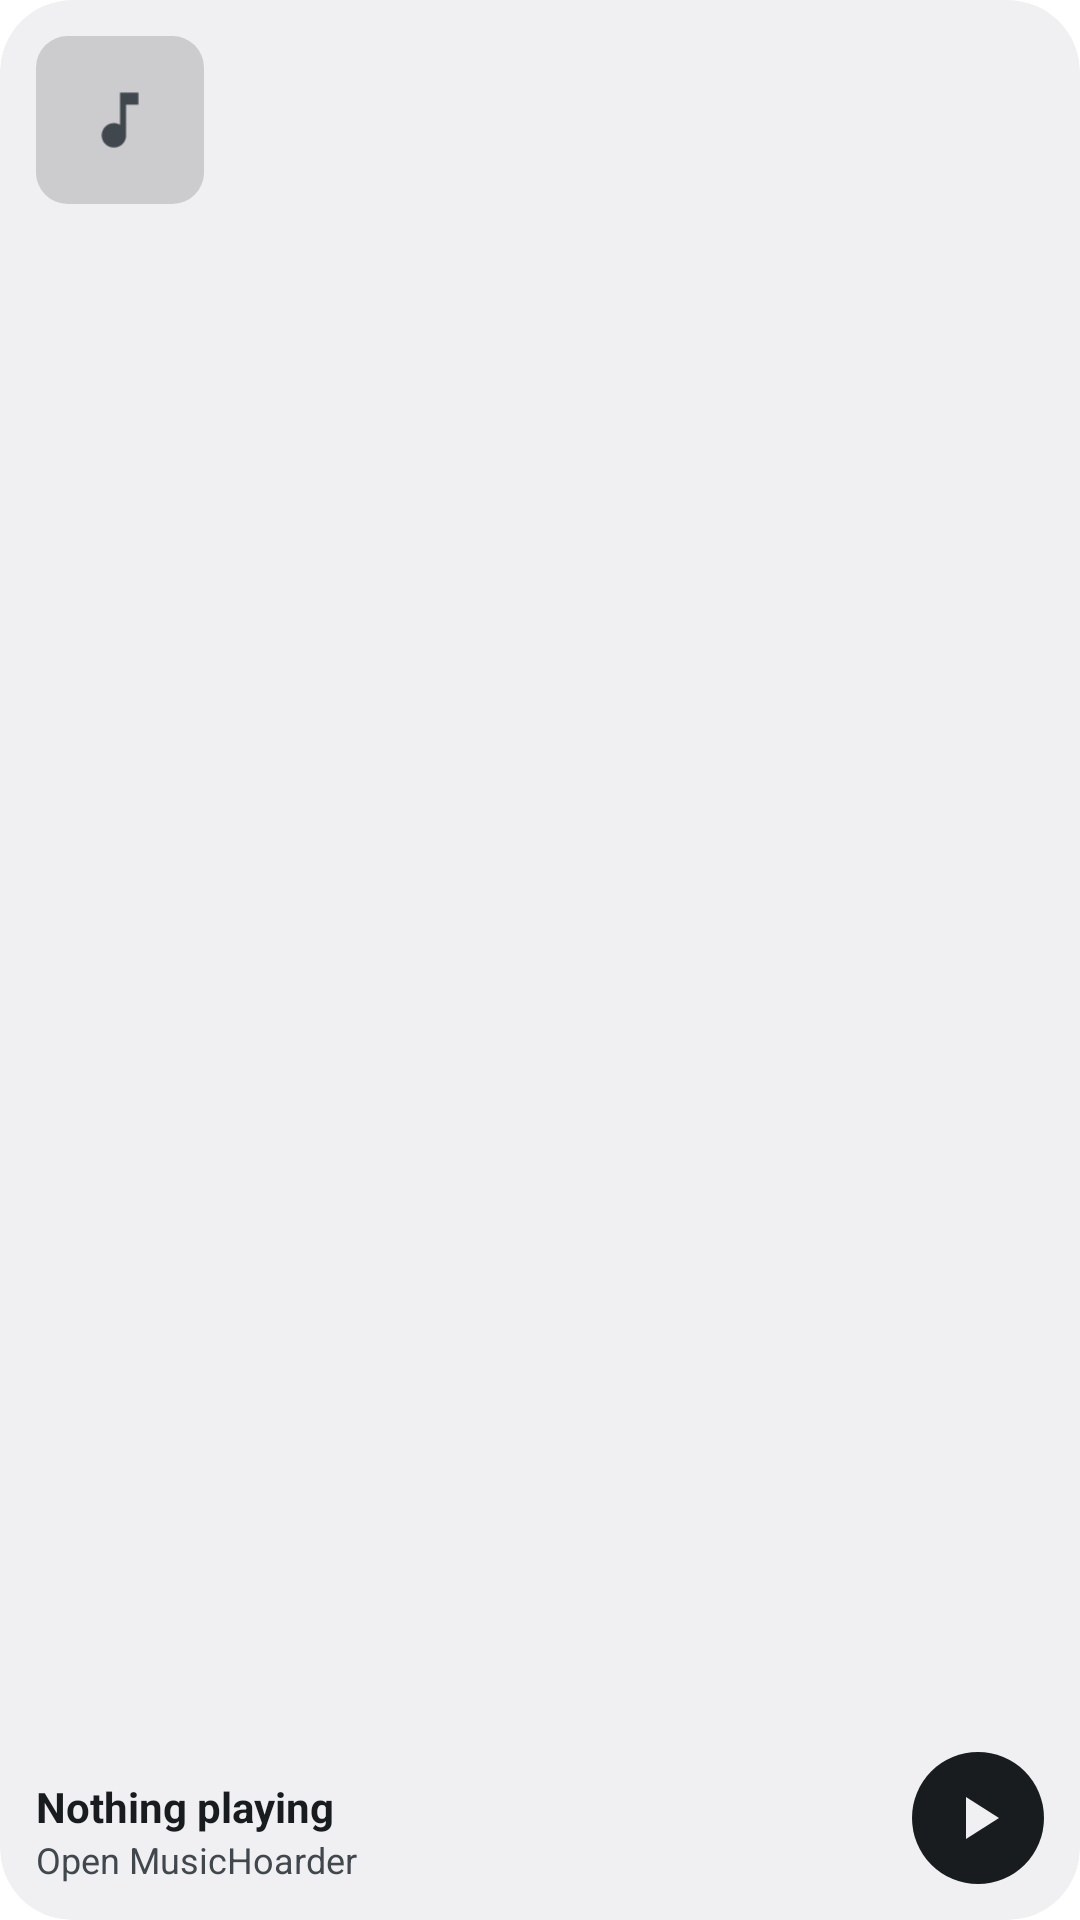

Produce the Android XML layout that renders to this screen, including the resource entries it uses.
<!-- AndroidManifest.xml: fallback theme Theme.MaterialComponents.DayNight.NoActionBar -->
<!-- res/layout/mh_widget_now_playing_small.xml -->
<?xml version="1.0" encoding="utf-8"?>
<RelativeLayout xmlns:android="http://schemas.android.com/apk/res/android"
    android:id="@+id/mh_np_root"
    android:layout_width="match_parent"
    android:layout_height="match_parent"
    android:background="@drawable/mh_widget_background"
    android:clipToOutline="true"
    android:padding="12dp">

    <ImageView
        android:id="@+id/mh_np_cover"
        android:layout_width="56dp"
        android:layout_height="56dp"
        android:layout_alignParentTop="true"
        android:layout_alignParentStart="true"
        android:contentDescription="@string/mh_widget_cover"
        android:scaleType="centerCrop"
        android:src="@drawable/mh_widget_cover_placeholder" />

    <ImageView
        android:id="@+id/mh_np_icon"
        android:layout_width="20dp"
        android:layout_height="20dp"
        android:layout_alignParentTop="true"
        android:layout_alignParentEnd="true"
        android:importantForAccessibility="no"
        android:scaleType="fitCenter" />

    <ImageButton
        android:id="@+id/mh_np_play"
        android:layout_width="44dp"
        android:layout_height="44dp"
        android:layout_alignParentBottom="true"
        android:layout_alignParentEnd="true"
        android:background="@drawable/mh_widget_button"
        android:contentDescription="@string/mh_widget_play"
        android:padding="10dp"
        android:scaleType="fitCenter"
        android:src="@drawable/mh_widget_ic_play" />

    <LinearLayout
        android:layout_width="match_parent"
        android:layout_height="wrap_content"
        android:layout_alignParentBottom="true"
        android:layout_toStartOf="@id/mh_np_play"
        android:layout_marginEnd="8dp"
        android:orientation="vertical">

        <TextView
            android:id="@+id/mh_np_title"
            android:layout_width="match_parent"
            android:layout_height="wrap_content"
            android:ellipsize="end"
            android:maxLines="1"
            android:text="@string/mh_widget_nothing_playing"
            android:textColor="@color/mh_widget_text"
            android:textSize="14sp"
            android:textStyle="bold" />

        <TextView
            android:id="@+id/mh_np_artist"
            android:layout_width="match_parent"
            android:layout_height="wrap_content"
            android:ellipsize="end"
            android:maxLines="1"
            android:text="@string/mh_widget_open_app"
            android:textColor="@color/mh_widget_text_secondary"
            android:textSize="12sp" />
    </LinearLayout>
</RelativeLayout>
<!-- resources referenced by this layout -->
<resources>
  <color name="mh_widget_text">#FF1C1B1F</color>
  <color name="mh_widget_text_secondary">#FF5F5E66</color>
  <!-- drawable mh_widget_background (drawable) -->
  <?xml version="1.0" encoding="utf-8"?>
  <shape xmlns:android="http://schemas.android.com/apk/res/android" android:shape="rectangle">
      <solid android:color="@color/mh_widget_surface" />
      <corners android:radius="24dp" />
  </shape>
  <!-- drawable mh_widget_button (drawable) -->
  <?xml version="1.0" encoding="utf-8"?>
  <shape xmlns:android="http://schemas.android.com/apk/res/android" android:shape="oval">
      <solid android:color="@color/mh_widget_text" />
  </shape>
  <!-- drawable mh_widget_cover_placeholder (drawable) -->
  <?xml version="1.0" encoding="utf-8"?>
  <layer-list xmlns:android="http://schemas.android.com/apk/res/android">
      <item>
          <shape android:shape="rectangle">
              <solid android:color="@color/mh_widget_placeholder" />
              <corners android:radius="12dp" />
              <size android:width="64dp" android:height="64dp" />
          </shape>
      </item>
      <item android:gravity="center" android:width="28dp" android:height="28dp">
          <vector
              android:width="24dp"
              android:height="24dp"
              android:viewportWidth="24"
              android:viewportHeight="24">
              <path
                  android:fillColor="@color/mh_widget_text_secondary"
                  android:pathData="M12,3v10.55c-0.59,-0.34 -1.27,-0.55 -2,-0.55 -2.21,0 -4,1.79 -4,4s1.79,4 4,4 4,-1.79 4,-4V7h4V3h-6z" />
          </vector>
      </item>
  </layer-list>
  <!-- drawable mh_widget_ic_play (drawable) -->
  <?xml version="1.0" encoding="utf-8"?>
  <vector xmlns:android="http://schemas.android.com/apk/res/android"
      android:width="24dp"
      android:height="24dp"
      android:viewportWidth="24"
      android:viewportHeight="24">
      <path android:fillColor="@color/mh_widget_surface" android:pathData="M8,5v14l11,-7z" />
  </vector>
  <string name="mh_widget_cover">Cover</string>
  <string name="mh_widget_nothing_playing">Nothing playing</string>
  <string name="mh_widget_open_app">Open MusicHoarder</string>
  <string name="mh_widget_play">Play</string>
  <color name="mh_widget_surface">#FFF4F4F6</color>
  <color name="mh_widget_placeholder">#26000000</color>
</resources>
